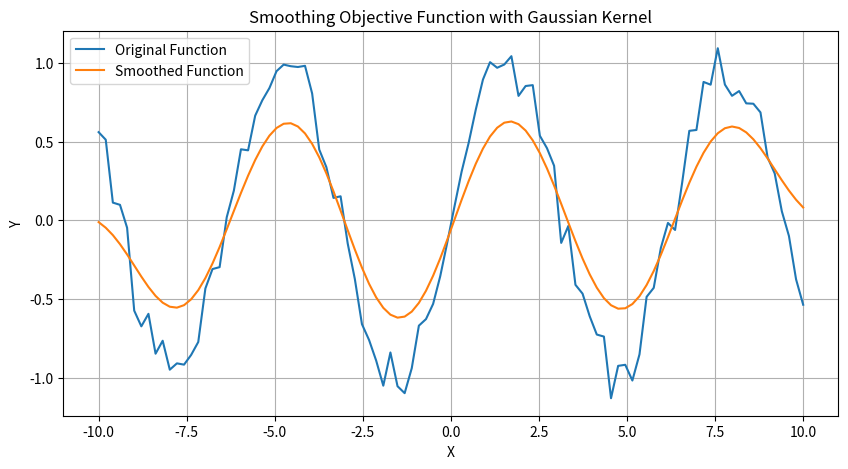

The matplotlib source for this figure:
import numpy as np
import matplotlib.pyplot as plt

def gaussian(x, mu, sigma):
    return np.exp(-((x - mu) ** 2) / (2 * sigma ** 2))

def smooth_objective_function(x_values, y_values, sigma=1.0):
    smoothed_y = np.convolve(y_values, gaussian(x_values, 0, sigma), mode='same') / np.sum(gaussian(x_values, 0, sigma))
    return smoothed_y

# Example objective function
x = np.linspace(-10, 10, 100)
y = np.sin(x) + np.random.normal(0, 0.1, size=len(x))  # Adding some noise to sine function

# Smooth the objective function
smoothed_y = smooth_objective_function(x, y, sigma=1.0)

# Plot the original and smoothed functions
plt.figure(figsize=(10, 5))
plt.plot(x, y, label='Original Function')
plt.plot(x, smoothed_y, label='Smoothed Function')
plt.xlabel('X')
plt.ylabel('Y')
plt.title('Smoothing Objective Function with Gaussian Kernel')
plt.legend()
plt.grid(True)
plt.show()
